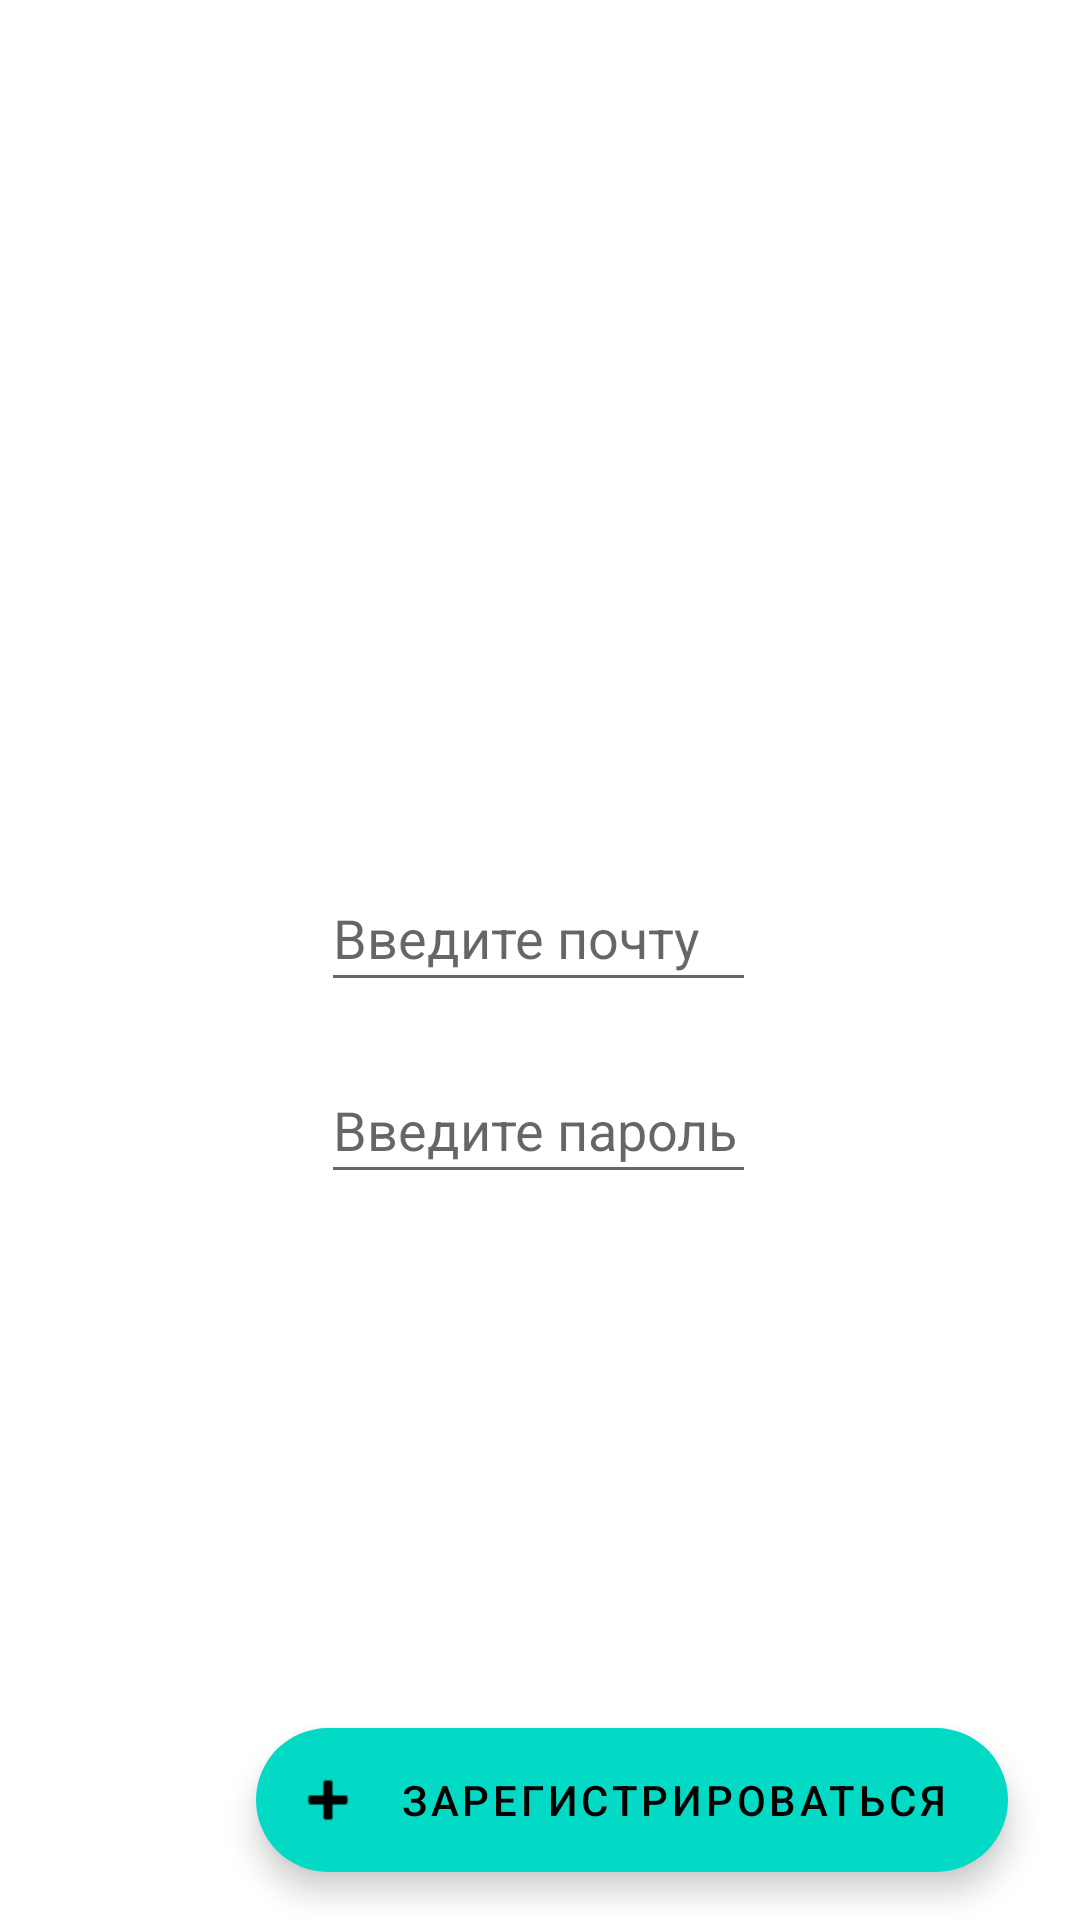

Reconstruct the res/layout file that produces this screen, plus the resources it refers to.
<!-- AndroidManifest.xml: application theme Theme.MoneyTracker -->
<!-- res/layout/sign_in_fragment.xml -->
<?xml version="1.0" encoding="utf-8"?>
<androidx.constraintlayout.widget.ConstraintLayout xmlns:android="http://schemas.android.com/apk/res/android"
    xmlns:app="http://schemas.android.com/apk/res-auto"
    xmlns:tools="http://schemas.android.com/tools"
    android:layout_width="match_parent"
    android:layout_height="match_parent"
    tools:context=".SignInFragment">

    <EditText
        android:id="@+id/sign_in_email"
        style="@style/AuthEdit"
        android:layout_width="145dp"
        android:layout_height="46dp"
        android:layout_marginTop="288dp"
        android:hint="@string/email_hint"
        android:imeOptions="actionDone"
        android:minHeight="48dp"
        app:layout_constraintEnd_toEndOf="@+id/sign_in_password"
        app:layout_constraintHorizontal_bias="0.0"
        app:layout_constraintStart_toStartOf="@+id/sign_in_password"
        app:layout_constraintTop_toTopOf="parent"
        tools:ignore="TextFields" />

    <EditText
        android:id="@+id/sign_in_password"
        style="@style/AuthEdit"
        android:layout_width="145dp"
        android:layout_height="46dp"
        android:layout_marginTop="352dp"
        android:hint="@string/password_hint"
        android:imeOptions="actionDone"
        android:inputType="textPassword"
        android:minHeight="48dp"
        app:layout_constraintEnd_toEndOf="parent"
        app:layout_constraintHorizontal_bias="0.498"
        app:layout_constraintStart_toStartOf="parent"
        app:layout_constraintTop_toTopOf="parent" />


    <Button
        android:id="@+id/sign_in"
        android:layout_width="wrap_content"
        android:layout_height="wrap_content"
        android:text="@string/sign_in"
        android:background="@drawable/mybutton"
        app:layout_constraintBottom_toBottomOf="parent"
        app:layout_constraintEnd_toEndOf="parent"
        app:layout_constraintHorizontal_bias="0.498"
        app:layout_constraintStart_toStartOf="parent"
        app:layout_constraintTop_toBottomOf="@id/sign_in_password"
        app:layout_constraintVertical_bias="0.094" />

    <com.google.android.material.floatingactionbutton.ExtendedFloatingActionButton
        android:id="@+id/sign_up"
        android:layout_width="wrap_content"
        android:layout_height="wrap_content"
        android:layout_gravity="bottom|right"
        android:layout_margin="16dp"
        android:layout_marginBottom="36dp"
        android:contentDescription="@string/sign_up"
        android:text="@string/sign_up"
        app:icon="@android:drawable/ic_input_add"
        app:layout_constraintBottom_toBottomOf="parent"
        app:layout_constraintEnd_toEndOf="parent"
        app:layout_constraintHorizontal_bias="0.898"
        app:layout_constraintStart_toStartOf="parent" />


</androidx.constraintlayout.widget.ConstraintLayout>
<!-- resources referenced by this layout -->
<resources>
  <string name="email_hint">Введите почту</string>
  <string name="password_hint">Введите пароль</string>
  <string name="sign_in">Войти</string>
  <string name="sign_up">Зарегистрироваться</string>
  <style name="AuthEdit">
          <item name="android:inputType">textNoSuggestions</item>
      </style>
  <style name="Theme.MoneyTracker" parent="Theme.MaterialComponents.DayNight.DarkActionBar">
          
          <item name="colorPrimary">@android:color/holo_green_dark</item>
          <item name="colorPrimaryVariant">@android:color/holo_green_light</item>
          <item name="colorOnPrimary">@color/white</item>
          
          <item name="colorSecondary">@color/teal_200</item>
          <item name="colorSecondaryVariant">@color/teal_700</item>
          <item name="colorOnSecondary">@color/black</item>
          
          <item name="android:statusBarColor" tools:targetApi="l">?attr/colorPrimaryVariant</item>
          
      </style>
  <!-- not gathered from this repository: default colours our renderer supplied (Android Studio template values) -->
  <color name="teal_200">#FF03DAC5</color>
  <color name="teal_700">#FF018786</color>
  <color name="black">#FF000000</color>
  <color name="white">#FFFFFFFF</color>
</resources>
